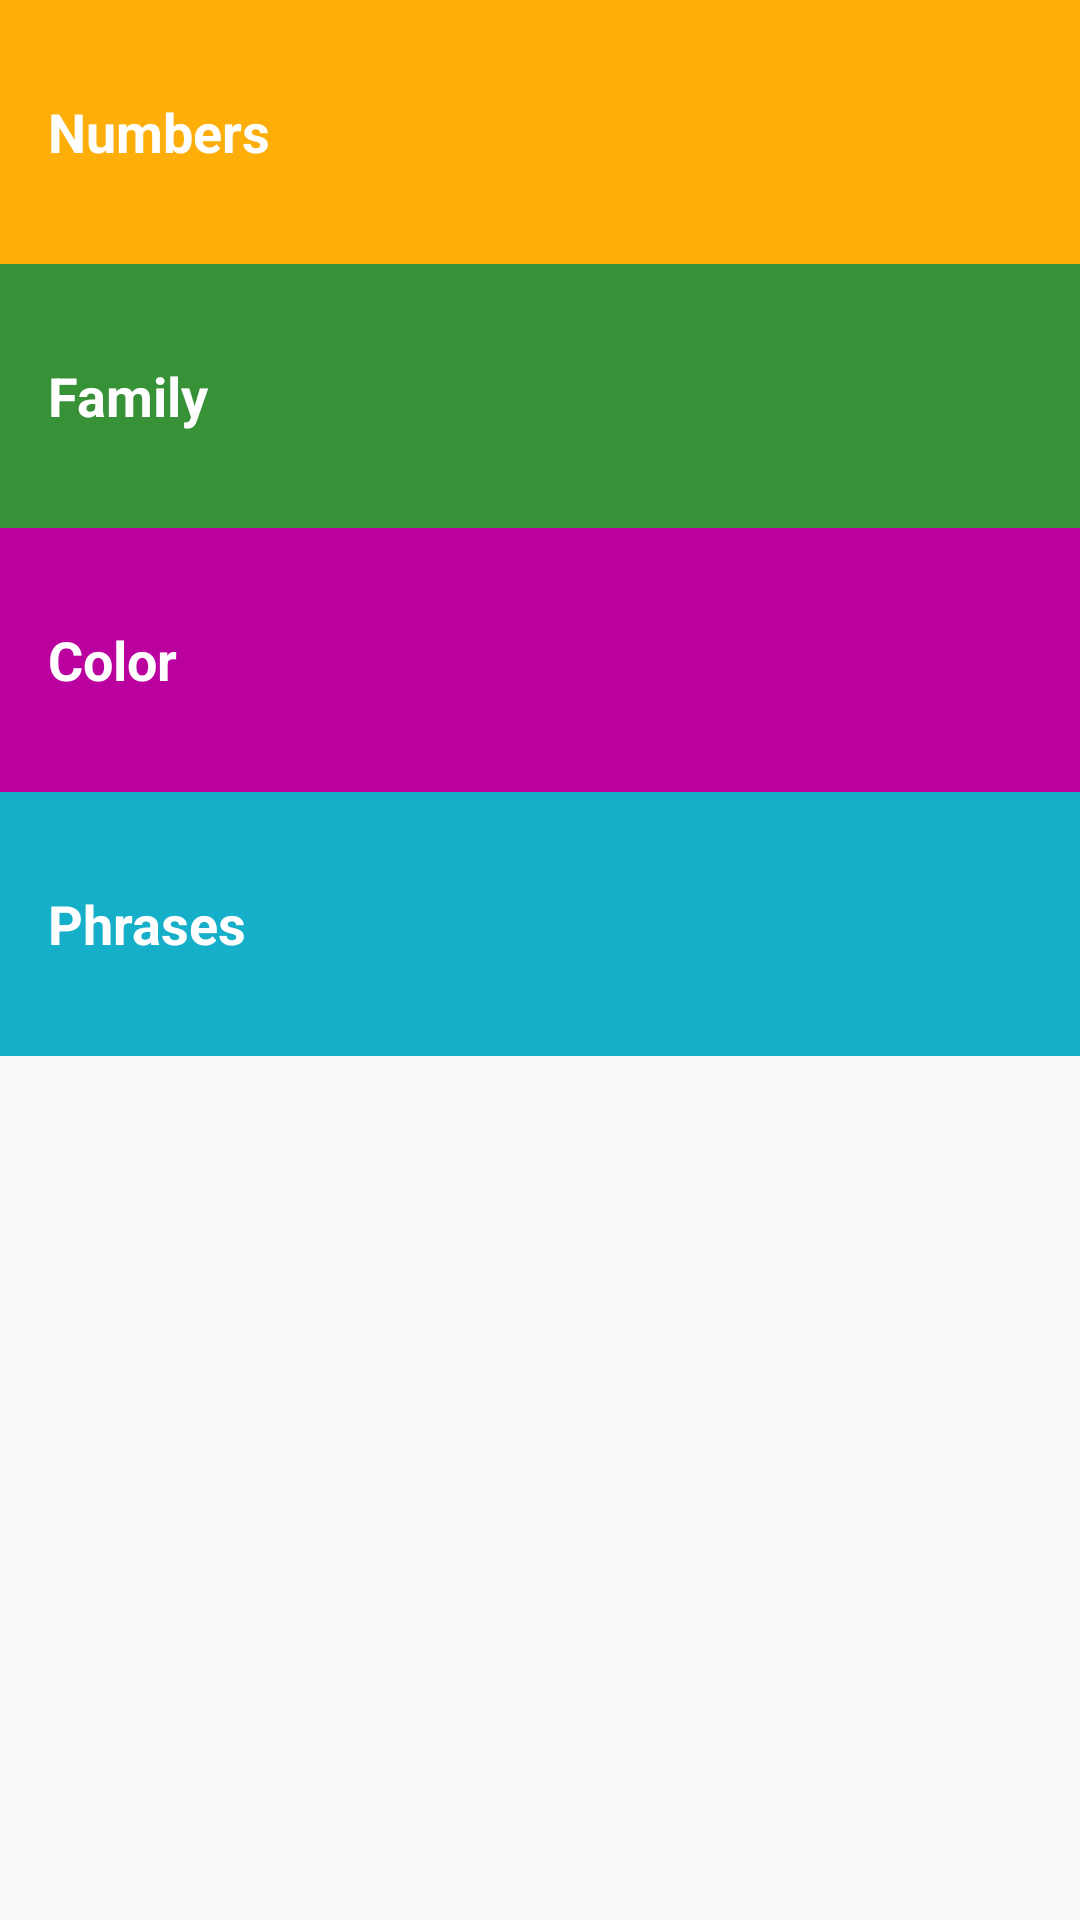

Reconstruct the res/layout file that produces this screen, plus the resources it refers to.
<!-- AndroidManifest.xml: application theme AppTheme -->
<!-- res/layout/activity_main.xml -->
<?xml version="1.0" encoding="utf-8"?>
<LinearLayout xmlns:android="http://schemas.android.com/apk/res/android"
    xmlns:app="http://schemas.android.com/apk/res-auto"
    xmlns:tools="http://schemas.android.com/tools"
    android:layout_width="match_parent"
    android:layout_height="match_parent"
    android:orientation="vertical"
    tools:context=".MainActivity">

    <TextView
        android:id="@+id/numbers"
        style="@style/CategoryStyle"
        android:background="@color/category_numbers"
        android:text="@string/category_numbers"
        android:textColor="@android:color/white"/>
    <TextView
        android:id="@+id/family"
        style="@style/CategoryStyle"
        android:background="@color/category_family"
        android:text="@string/category_family" />
    <TextView
        android:id="@+id/colors"
        style="@style/CategoryStyle"
        android:background="@color/category_colors"
        android:text="@string/category_colors" />
    <TextView
        android:id="@+id/phrases"
        style="@style/CategoryStyle"
        android:background="@color/category_phrases"
        android:text="@string/category_phrases" />

</LinearLayout>
<!-- resources referenced by this layout -->
<resources>
  <color name="category_colors">#BB00A0</color>
  <color name="category_family">#379237</color>
  <color name="category_numbers">#FDAE09</color>
  <color name="category_phrases">#16AFCA</color>
  <string name="category_colors">Color</string>
  <string name="category_family">Family</string>
  <string name="category_numbers">Numbers</string>
  <string name="category_phrases">Phrases</string>
  <style name="CategoryStyle">
          <item name="android:layout_width">match_parent</item>
          <item name="android:layout_height">@dimen/list_item_height</item>
          <item name="android:gravity">center_vertical</item>
          <item name="android:padding">16dp</item>
          <item name="android:textColor">@android:color/white</item>
          <item name="android:textStyle">bold</item>
          <item name="android:textAppearance">@android:style/TextAppearance.Medium</item>
      </style>
  <style name="AppTheme" parent="Theme.AppCompat.Light.DarkActionBar">
          
          <item name="colorPrimary">@color/colorPrimary</item>
  
      </style>
  <dimen name="list_item_height">88dp</dimen>
  <color name="colorPrimary">#4A312A</color>
</resources>
